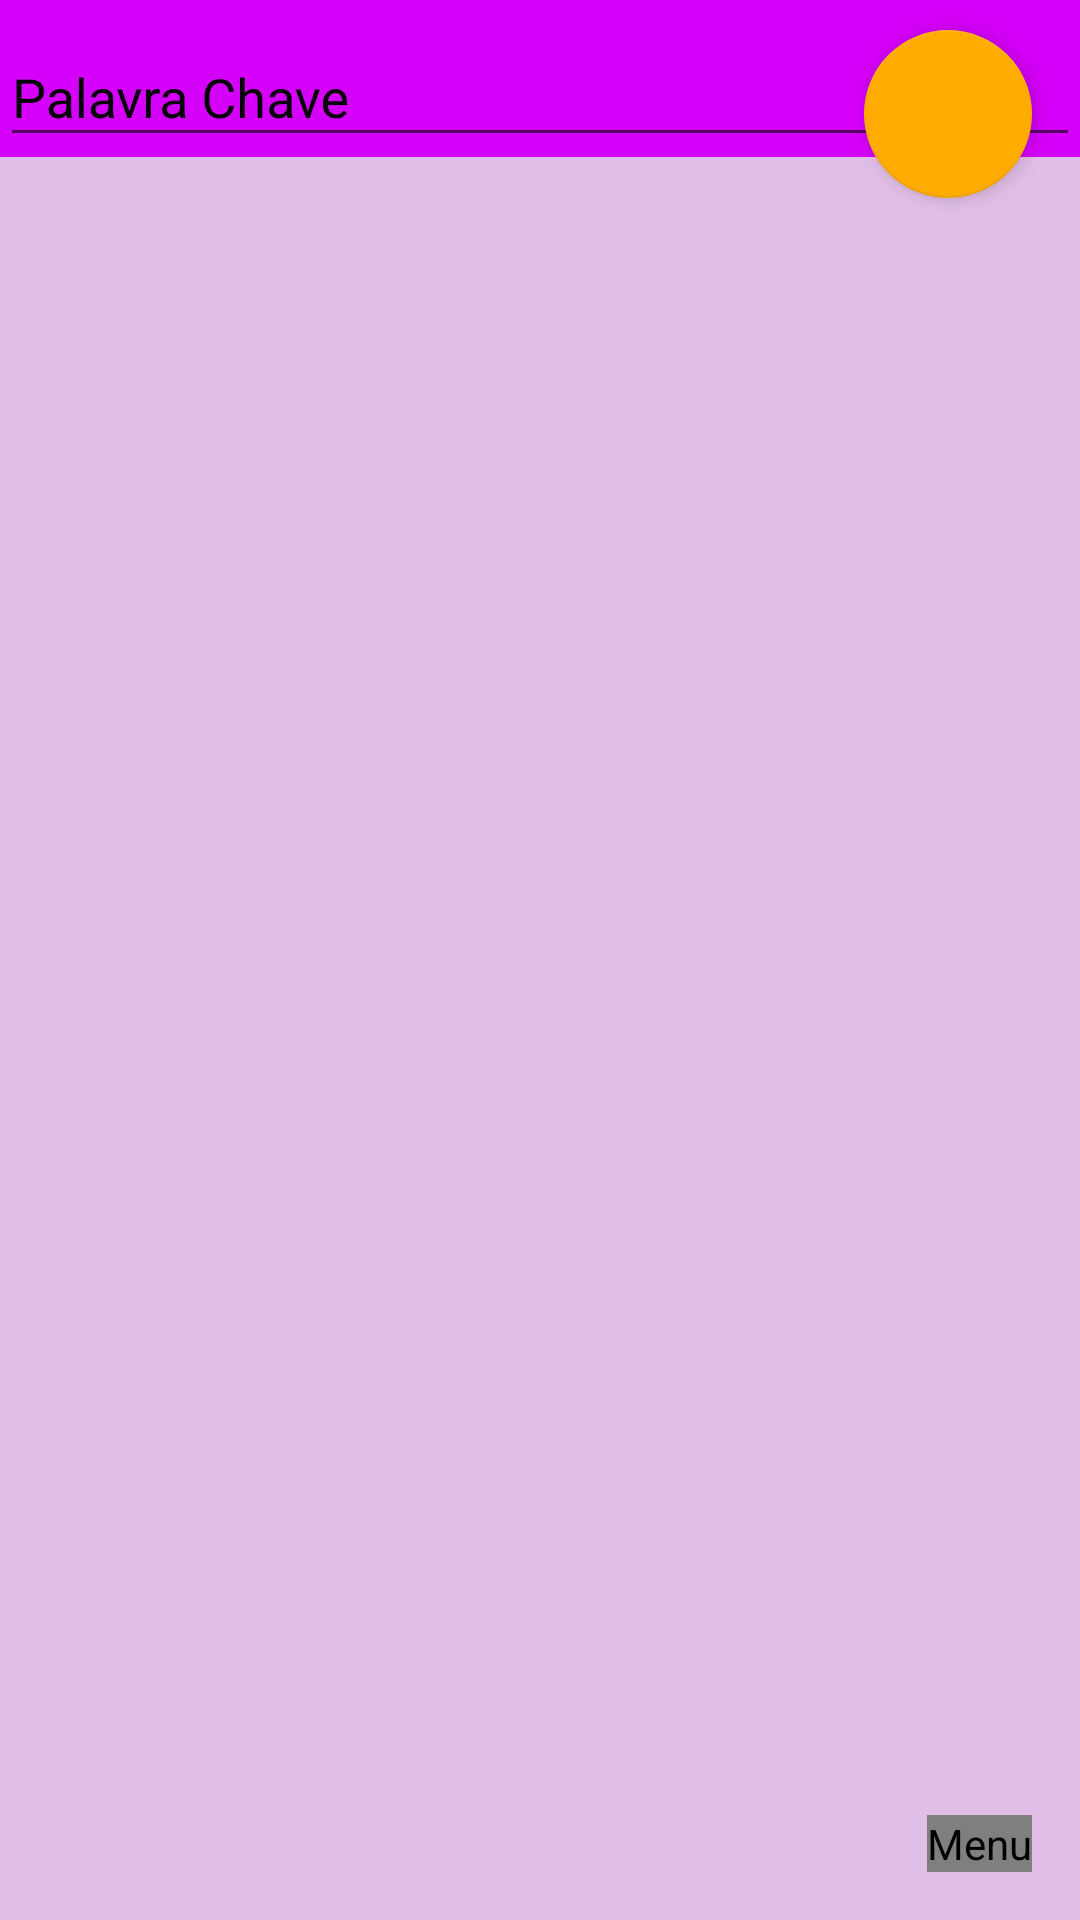

Android layout source for this screen:
<!-- AndroidManifest.xml: activity theme AppTheme.NoActionBar -->
<!-- res/layout/activity_photo.xml -->
<?xml version="1.0" encoding="utf-8"?>
<LinearLayout
    xmlns:android="http://schemas.android.com/apk/res/android"
    xmlns:app="http://schemas.android.com/apk/res-auto"
    xmlns:tools="http://schemas.android.com/tools"
    android:layout_width="match_parent"
    android:layout_height="match_parent"
    tools:context=".PhotoActivity"
    android:orientation="vertical">

 <FrameLayout
     android:layout_width="match_parent"
     android:layout_height="wrap_content">

     <android.support.design.widget.TextInputLayout
         android:id="@+id/tagInputLayout"
         android:layout_width="match_parent"
         android:layout_height="wrap_content"
         android:textColorHint="#000000"
         android:background="@color/colorPrimary">

         <EditText
             android:id="@+id/tagEditText2"
             android:layout_width="match_parent"
             android:layout_height="wrap_content"
             android:inputType="text"
             android:hint="@string/palavra_chave"
             android:contentDescription="Campo para inserir sua Palavra Chave"/>

     </android.support.design.widget.TextInputLayout>

     <android.support.design.widget.FloatingActionButton
         android:id="@+id/fabTag"
         android:layout_width="wrap_content"
         android:layout_height="wrap_content"
         android:layout_gravity="top|end"
         android:layout_marginLeft="@dimen/fab_margin"
         android:layout_marginBottom="@dimen/fab_margin"
         android:layout_marginRight="@dimen/fab_margin"
         android:layout_marginTop="@dimen/fab_margin_top"
         app:srcCompat="@drawable/ic_cloud_black_24dp"
         app:elevation="4dp"
         style="Widget.MaterialComponents.FloatingActionButton"
         android:contentDescription=" Botão para sincronizar sua palavra chave e fotos com Firebase"/>

 </FrameLayout>

    <include layout="@layout/content_photo" />

</LinearLayout>
<!-- res/layout/content_photo.xml (included above) -->
<?xml version="1.0" encoding="utf-8"?>
<RelativeLayout
    xmlns:android="http://schemas.android.com/apk/res/android"
    xmlns:app="http://schemas.android.com/apk/res-auto"
    xmlns:tools="http://schemas.android.com/tools"
    android:layout_width="match_parent"
    android:layout_height="match_parent"
    app:layout_behavior="@string/appbar_scrolling_view_behavior"
    tools:context=".PhotoActivity"
    tools:showIn="@layout/activity_photo"
    xmlns:fab="http://schemas.android.com/apk/res-auto">


    <com.getbase.floatingactionbutton.FloatingActionsMenu
        android:id="@+id/multiple_actions_left"
        android:layout_width="wrap_content"
        android:layout_height="wrap_content"
        android:layout_alignParentBottom="true"
        android:layout_alignParentEnd="true"
        android:layout_marginBottom="16dp"
        android:layout_marginEnd="16dp"
        fab:fab_addButtonColorNormal="@color/colorAccent"
        fab:fab_addButtonColorPressed="#000000"
        fab:fab_addButtonPlusIconColor="#000000"
        fab:fab_addButtonStrokeVisible="false"
        fab:fab_expandDirection="up"
        android:contentDescription="Menu"
        >

        <com.getbase.floatingactionbutton.FloatingActionButton
            android:id="@+id/fabCamera"
            android:layout_width="wrap_content"
            android:layout_height="wrap_content"
            app:fab_size="mini"
            fab:fab_colorNormal="@color/colorAccent"
            fab:fab_colorPressed="#000000"
            app:fab_icon="@drawable/ic_photo_camera_black_24dp"
            android:contentDescription="Tirar Foto"/>



        <com.getbase.floatingactionbutton.FloatingActionButton
            android:id="@+id/fabText"
            android:layout_width="wrap_content"
            android:layout_height="wrap_content"
            fab:fab_colorNormal="@color/colorAccent"
            fab:fab_colorPressed="#000000"
            fab:fab_size="mini"
            app:fab_icon="@drawable/ic_assignment_black_24dp"
            android:contentDescription="Ir para textos"/>

    </com.getbase.floatingactionbutton.FloatingActionsMenu>

    <android.support.v7.widget.RecyclerView
        xmlns:tools="http://schemas.android.com/tools"
        android:id="@+id/photosRecyclerView"
        android:layout_width="wrap_content"
        android:layout_height="wrap_content"
        android:layout_gravity="center_horizontal">

    </android.support.v7.widget.RecyclerView>

</RelativeLayout>
<!-- resources referenced by this layout -->
<resources>
  <color name="colorAccent">#ffab00</color>
  <color name="colorPrimary">#d500f9</color>
  <dimen name="fab_margin">16dp</dimen>
  <dimen name="fab_margin_top">10dp</dimen>
  <string name="palavra_chave">Palavra Chave</string>
  <style name="AppTheme.NoActionBar">
          <item name="windowActionBar">true</item>
          <item name="windowNoTitle">true</item>
      </style>
</resources>
